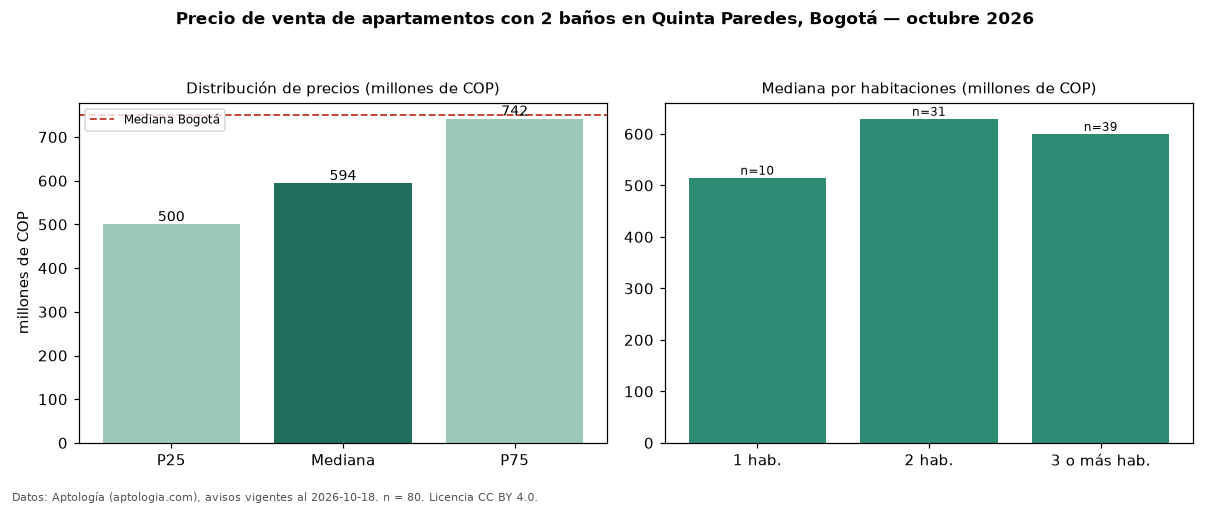

The file beside this chart, header and first rows:
seccion, metrica, valor, moneda, n
filtro, ban2, con 2 baños, , 80
precio, p25, 500000000, COP, 80
precio, mediana, 594000000, COP, 80
precio, p75, 741867000, COP, 80
precio, minimo, 330770000, COP, 80
precio, maximo, 1639325000, COP, 80
m2, mediana_precio_m2, 8571295, COP, 78
m2, area_mediana_m2, 75.0, m2, 78
admin, mediana_admin_mes, 500000, COP, 54
banos, mediana_banos, 2.0, , 
parqueadero, pct_con_parqueadero, 97.5, %, 79
estrato, estrato_mas_frecuente, 4, , 78
habitaciones, 1, 515000000, COP, 10
habitaciones, 2, 629424000, COP, 31
habitaciones, 3+, 600000000, COP, 39
ciudad, mediana_ciudad_referencia, 750000000, COP, 
ciudad, mediana_m2_ciudad, 7261905, COP, 
fuente, fecha_datos, 2026-10-18, , 
fuente, atribucion, https://www.aptologia.com/venta/bogota/q…, , 
fuente, licencia, CC BY 4.0, , 
